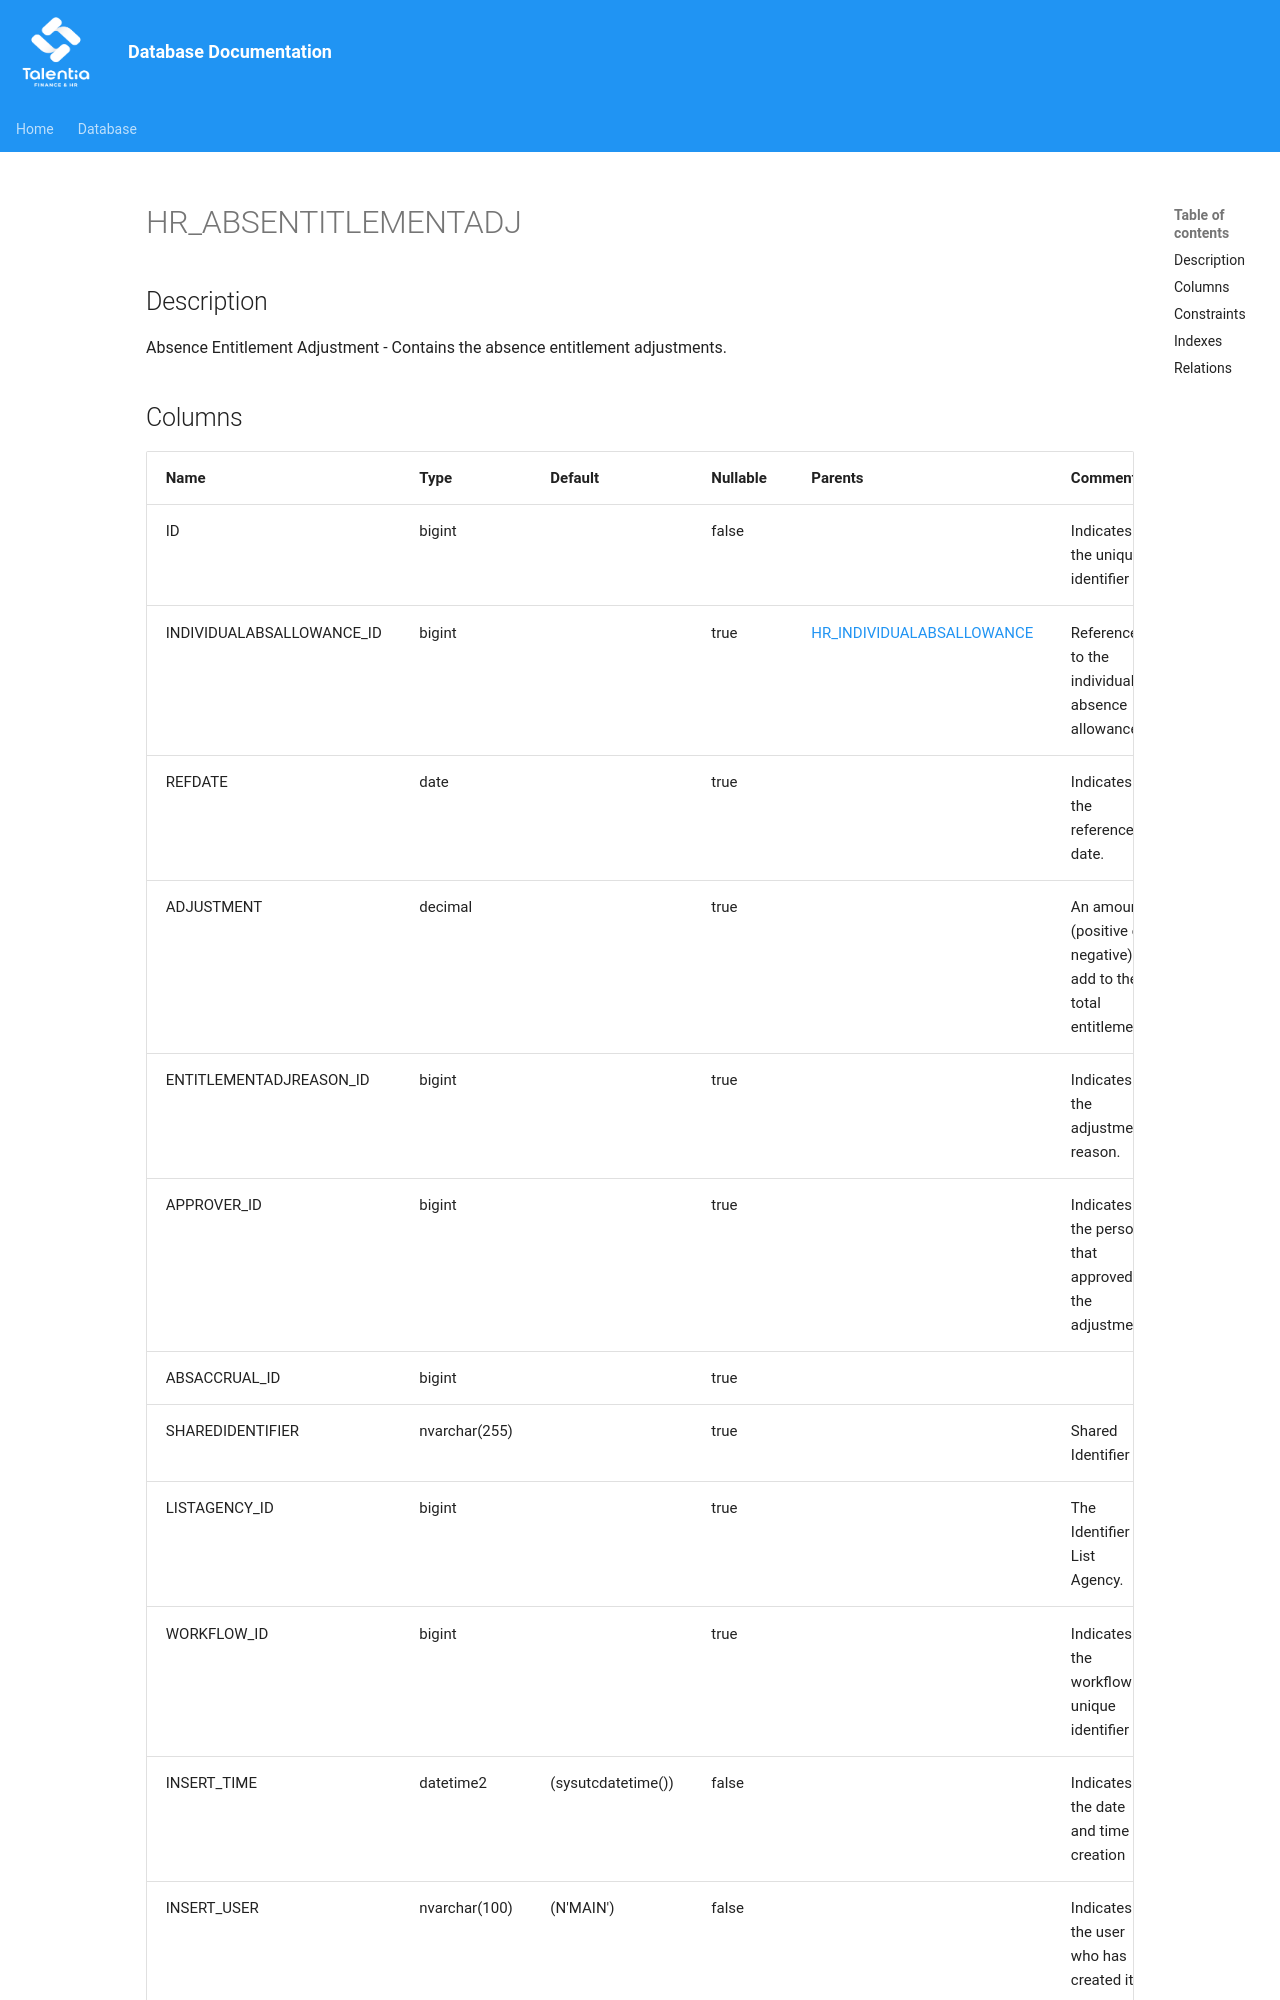

repository: giovanniporcelli/documentazione-db · page: schema/HR_ABSENTITLEMENTADJ/index.html · generator: mkdocs

# HR_ABSENTITLEMENTADJ

## Description

Absence Entitlement Adjustment - Contains the absence entitlement adjustments.  


## Columns

| Name | Type | Default | Nullable | Parents | Comment |
| ---- | ---- | ------- | -------- | ------- | ------- |
| ID | bigint |  | false |  | Indicates the unique identifier |
| INDIVIDUALABSALLOWANCE_ID | bigint |  | true | [HR_INDIVIDUALABSALLOWANCE](HR_INDIVIDUALABSALLOWANCE.md) | Reference to the individual absence allowance. |
| REFDATE | date |  | true |  | Indicates the reference date. |
| ADJUSTMENT | decimal |  | true |  | An amount (positive or negative) to add to the total entitlement. |
| ENTITLEMENTADJREASON_ID | bigint |  | true |  | Indicates the adjustment reason. |
| APPROVER_ID | bigint |  | true |  | Indicates the person that approved the adjustment. |
| ABSACCRUAL_ID | bigint |  | true |  |  |
| SHAREDIDENTIFIER | nvarchar(255) |  | true |  | Shared Identifier |
| LISTAGENCY_ID | bigint |  | true |  |
